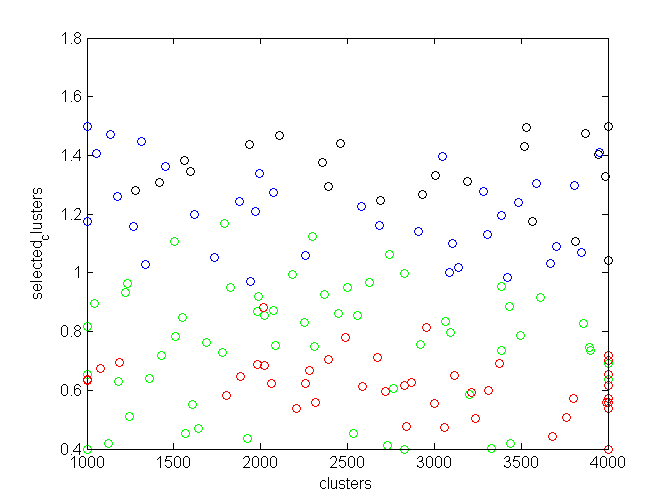

Data behind this chart, as committed beside it:
0.0409777777778, 1000, 0.4
0.04102, 2500, 0.95
0.05463, 4000, 1.5
0.04233, 1000, 0.4
0.03878, 4000, 0.4
0.04853, 1000, 1.5
0.03744, 4000, 0.4
0.04116, 2826, 0.4
0.039, 4000, 0.4
0.03706, 4000, 0.6554
0.03579, 4000, 0.6555
0.04027, 1000, 0.8164
0.03579, 4000, 0.719
0.03768, 4000, 0.7007
0.03804, 4000, 0.6916
0.0469, 1000, 1.174
0.03713, 4000, 0.6162
0.03954, 4000, 0.6353
0.03461, 2867, 0.6272
0.04041, 4000, 0.4
0.04242, 1988, 0.9178
0.03607, 2829, 0.6149
0.03571, 1000, 0.633
0.03737, 2261, 0.6248
0.03792, 1000, 0.6351
0.03663, 2587, 0.613
0.0505, 4000, 1.044
0.03751, 2390, 0.7058
0.0364, 2721, 0.596
0.04214, 1979, 0.8685
0.03824, 2022, 0.8544
0.04662, 3085, 1
0.04083, 1567, 0.4531
0.03812, 3901, 0.7341
0.0407, 2072, 0.8705
0.037, 4000, 0.5373
0.04242, 3387, 0.9548
0.03716, 2283, 0.666
0.03547, 3311, 0.5992
0.03572, 3215, 0.5909
0.04001, 3387, 0.7344
0.05073, 1563, 1.383
0.0403, 3064, 0.8327
0.05012, 3814, 1.108
0.03699, 2314, 0.5577
0.04414, 1939, 0.9702
0.0397, 3439, 0.4202
0.05636, 3533, 1.495
0.05466, 2689, 1.245
0.03972, 1000, 0.6522
0.04008, 3201, 0.5854
0.04787, 3951, 1.41
0.04191, 2450, 0.8604
0.04926, 2075, 1.273
0.03798, 4000, 0.5731
0.0373, 1188, 0.6952
0.04186, 2826, 0.9979
0.05366, 1282, 1.28
0.04367, 1231, 0.9635
0.03844, 2732, 0.4135
0.04819, 3482, 1.239
... 101 more rows
